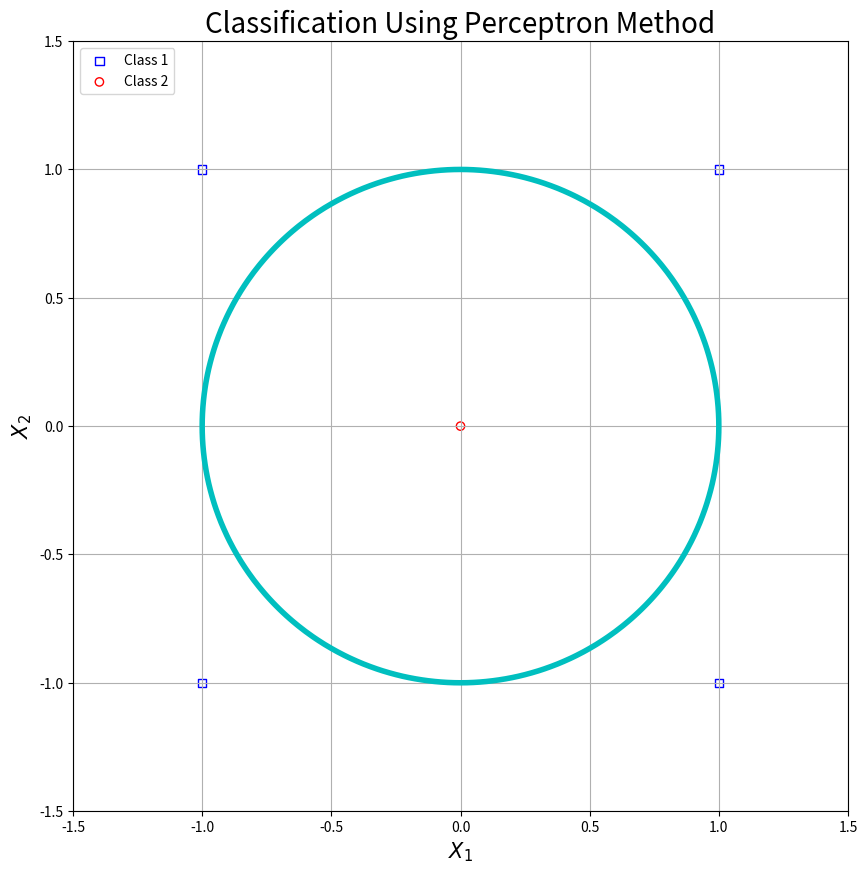
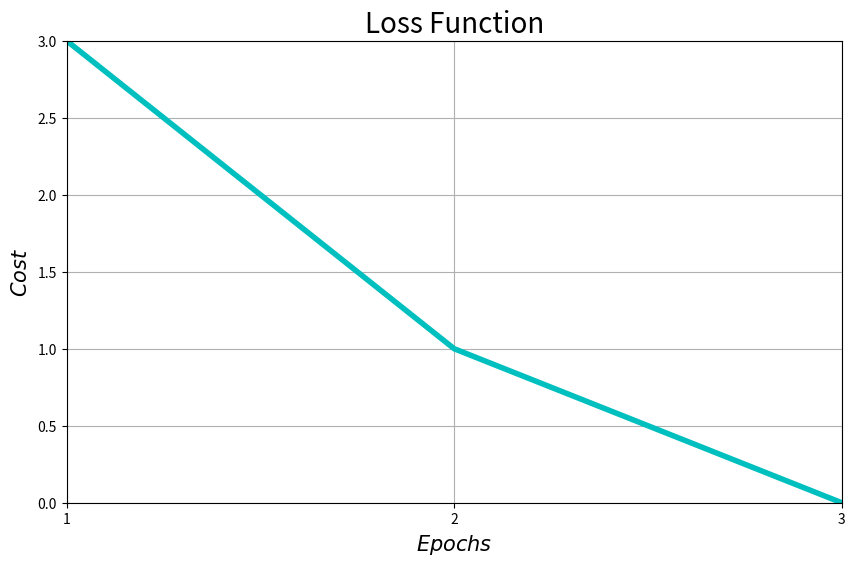

These charts were generated, in order, by the following Python code:
"""
HW1 Part 5-B: Classification of points using Perceptron and input transformation
[redacted]
"""

import matplotlib.pyplot as plt
import numpy as np

theta = 0
learning_rate = 1

training_input = np.array([
    [
        [1],
        [1]
    ],
    [
        [-1],
        [1]
    ],
    [
        [1],
        [-1]
    ],
    [
        [-1],
        [-1]
    ],
    [
        [0],
        [0]
    ]
])

training_output = np.array([
    [
        [-1],
    ],
    [
        [-1],
    ],
    [
        [-1],
    ],
    [
        [-1],
    ],
    [
        [1],
    ]
])


x1_c1 = np.squeeze(training_input, axis=2)[0:4, 0]
x2_c1 = np.squeeze(training_input, axis=2)[0:4, 1]

x1_c2 = np.squeeze(training_input, axis=2)[4, 0]
x2_c2 = np.squeeze(training_input, axis=2)[4, 1]

# map training input points to another space
input_size = 2
output_size = 1

# transformations
z1 = training_input[:,0,:]**2
z2 = training_input[:,1,:]**2

z_training_input = np.concatenate((z1, z2), axis=1)[:, :, np.newaxis]


def neural_network(w, x, b, theta):
    # multiply input vector x by weights matrix w and add bias vector b to it
    net = np.dot(w, x) + b
    return activation_function(net, theta)


def activation_function(x, theta):
    # convert theta to a replicated array with the same shape of x
    theta = np.reshape(np.repeat(theta, np.prod(np.shape(x))), np.shape(x))
    # output sign of x - theta
    return np.sign(x - theta)


# train using PERCEPTRON
def train():

    # Step 0
    w = np.zeros((output_size, input_size))
    b = np.zeros((output_size, 1))

    epochs = 0
    costs = []

    is_total_error_nonzero = np.ones((output_size, 1), dtype=int)

    timeout = False

    while True:
        epochs += 1
        # Step 1
        total_error = np.zeros((output_size, 1))
        for i in range(len(training_input)):
            # Step 2
            # set activations of input units
            z = z_training_input[i]
            t = training_output[i]
            # Step 3
            # compute response of output units
            h = neural_network(w, z, b, theta)
            # Step 4
            error = h - t
            # update a binary array indicating which outputs have non-zero error in current epoch
            is_error_nonzero = 1 * (error != 0)
            # update weights and bias if an error occurred for this pattern
            # THIS IS DONE ACCORDING TO THE VALUES OF ELEMENTS OF is_error_nonzero AND is_total_error_nonzero
            z_t = np.transpose(z_training_input[i])
            w = w + learning_rate * \
                np.dot(((is_error_nonzero * is_total_error_nonzero) * t), z_t)
            b = b + learning_rate * \
                ((is_error_nonzero * is_total_error_nonzero) * t)
            # calculate sum of errors absolute values to check whether all errors are zero or not
            total_error += np.abs(error)

        costs.append(np.sum(total_error))
        # update a binary array indicating which outputs have non-zero error in all epochs
        is_total_error_nonzero *= (1 * (total_error != 0))
        # Step 5
        if np.all(is_total_error_nonzero == 0):
            break

        if epochs >= 1000:
            timeout = True
            break

    return timeout, epochs, costs, w, b


timeout, epochs, costs, w, b = train()

if timeout:
    plt.close(1)
    print('Timeout error')
else:
    # change training_input[] index to indicate the neural network input character
    index = np.random.randint(len(training_input))
    x = training_input[index]
    z = z_training_input[index]
    result = neural_network(w, z, b, theta)
    print('Training finished after ' + str(epochs) + ' epochs')
    print('Output is [' + str(np.squeeze(result)) +
          '] for the input ' + str(np.squeeze(x)))

    x1, x2 = np.meshgrid(np.arange(-2, 2.5, 0.025), np.arange(-2, 2.5, 0.025))
    w1, w2, w3 = w[0, 0], w[0, 1], b[0,0]

    plt.figure(1, figsize=(10, 10))
    plt.scatter(x1_c1, x2_c1, marker='s', c='none',
                edgecolors='b', label="Class 1")
    plt.scatter(x1_c2, x2_c2, marker='o', c='none',
                edgecolors='r', label="Class 2")
    plt.contour(x1, x2, w1*(x1**2) + w2*(x2**2) + w3, [0], colors='c',
             linewidths=4)
    plt.xlim(-1.5, 1.5)
    plt.ylim(-1.5, 1.5)
    plt.title('Classification Using Perceptron Method', fontsize=20)
    plt.xlabel(r'$X_1$', fontsize=15)
    plt.ylabel(r'$X_2$', fontsize=15)
    plt.legend(loc='upper left')
    plt.grid(True)
    plt.show()

    ep = np.arange(1, epochs+1, 1, dtype=int)
    plt.figure(2, figsize=(10, 6))
    plt.plot(ep, costs, color='c', linewidth=4)
    plt.xlim(1, epochs)
    plt.xticks(ep)
    plt.ylim(0, np.max(costs))
    plt.title('Loss Function', fontsize=20)
    plt.xlabel(r'$Epochs$', fontsize=15)
    plt.ylabel(r'$Cost$', fontsize=15)
    plt.grid(True)
    plt.show()
